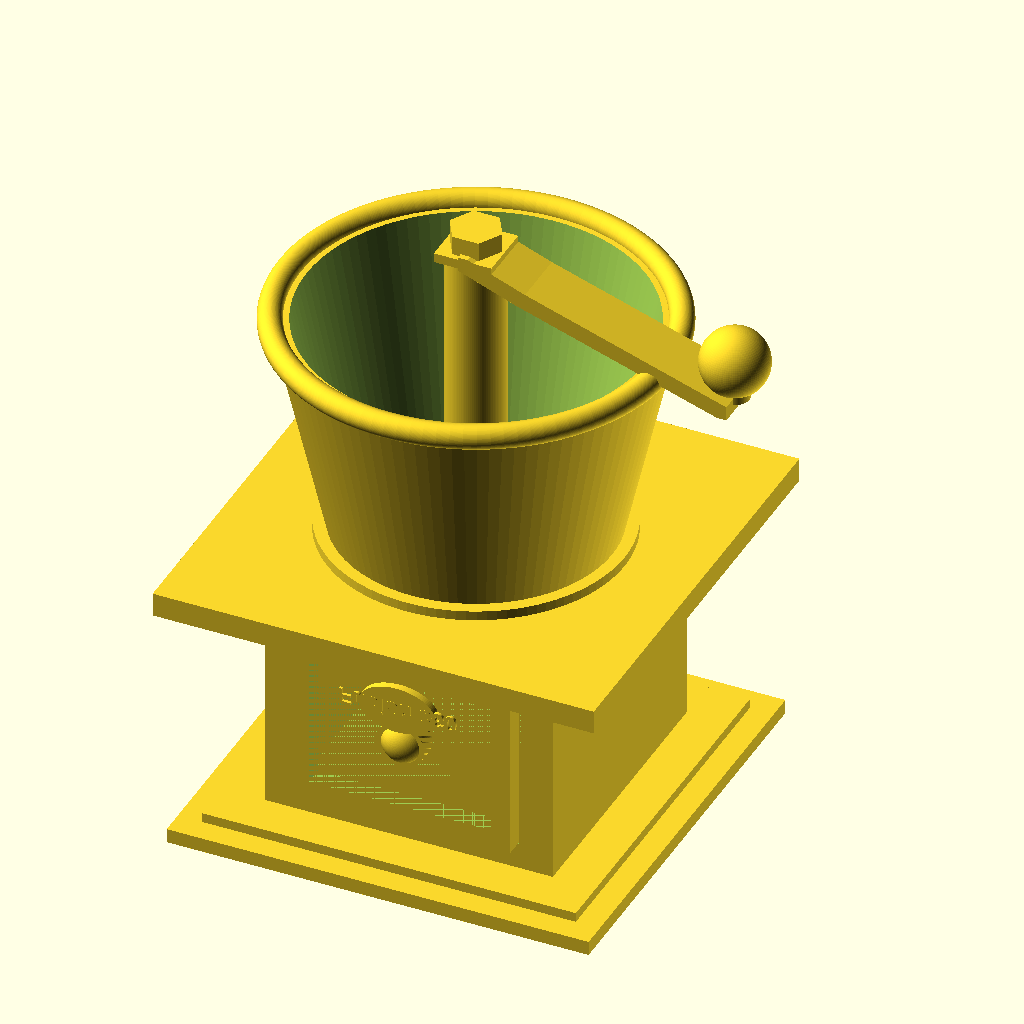
Cell 1: the model at its default parameters.
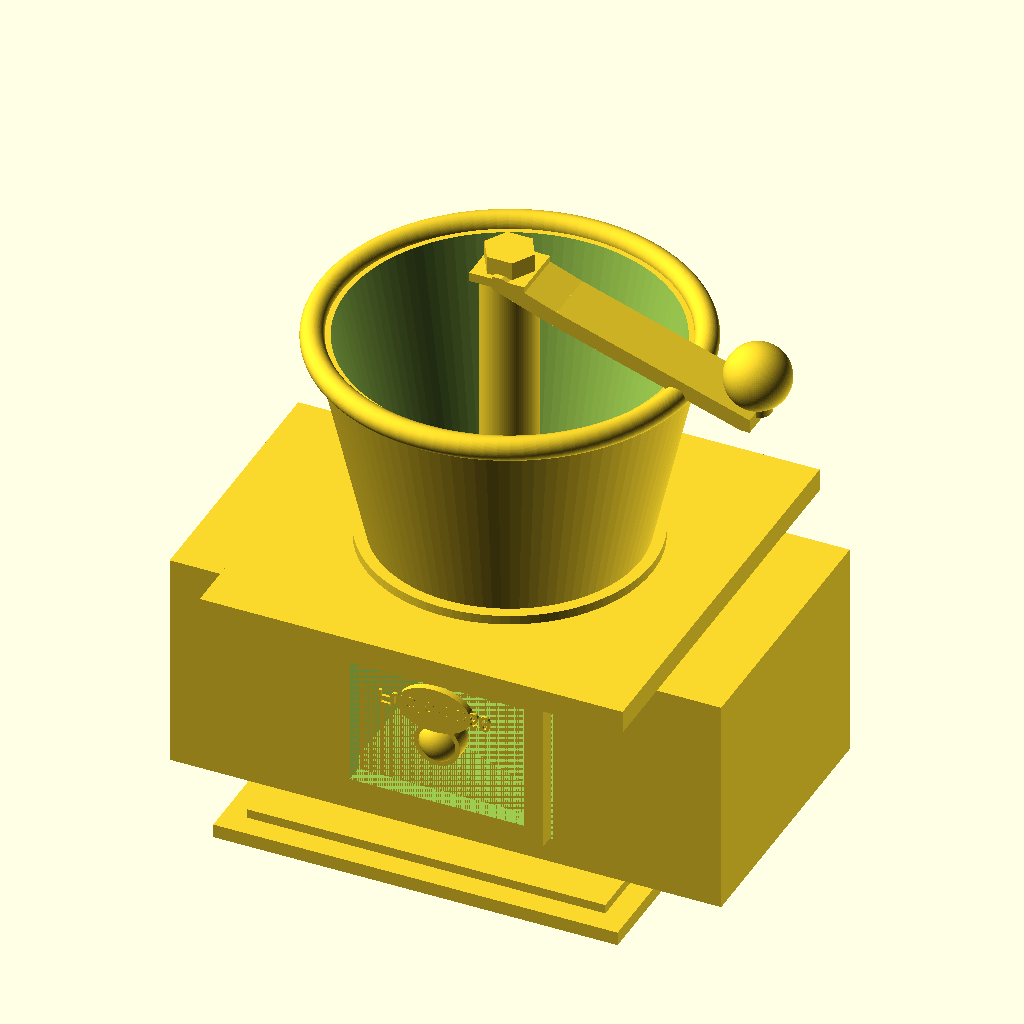
Cell 2: the same model with base_body_w = 120.
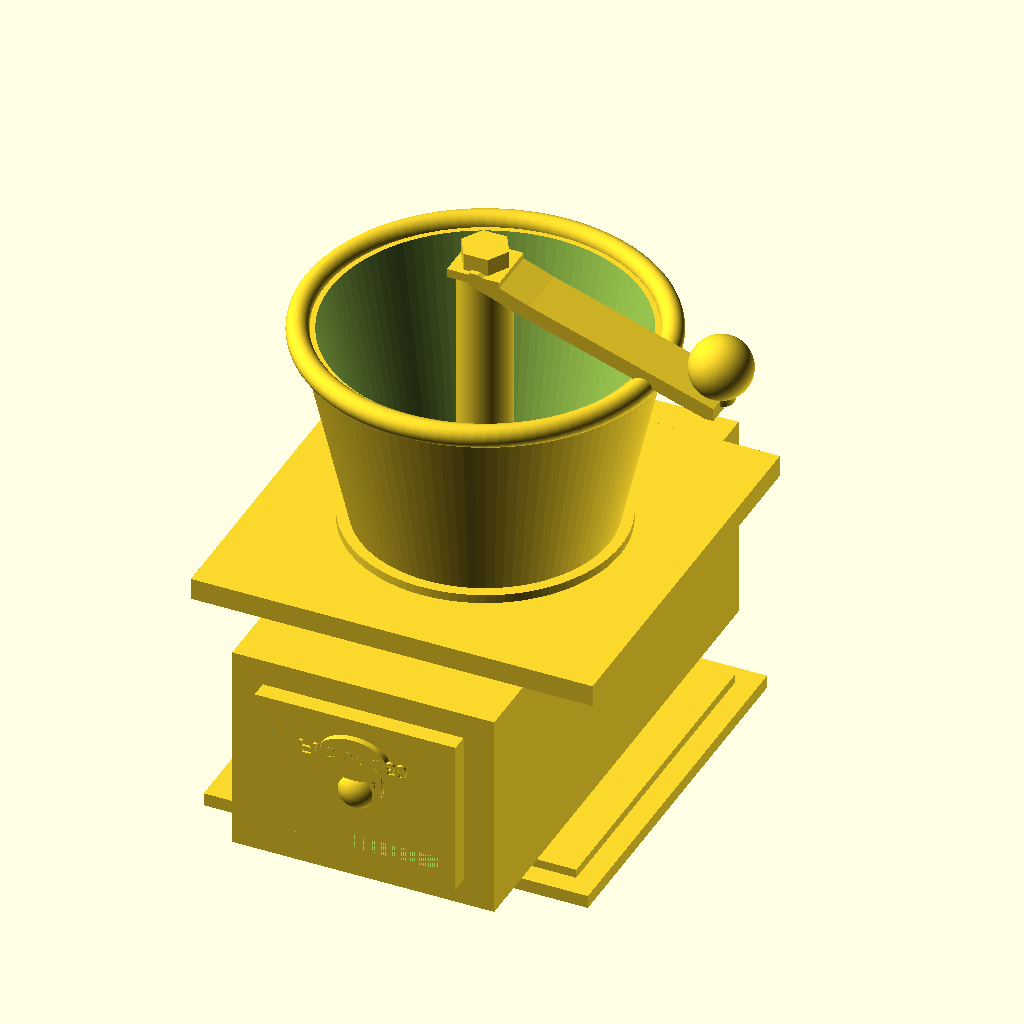
Cell 3: base_body_d = 120 (everything else at default).
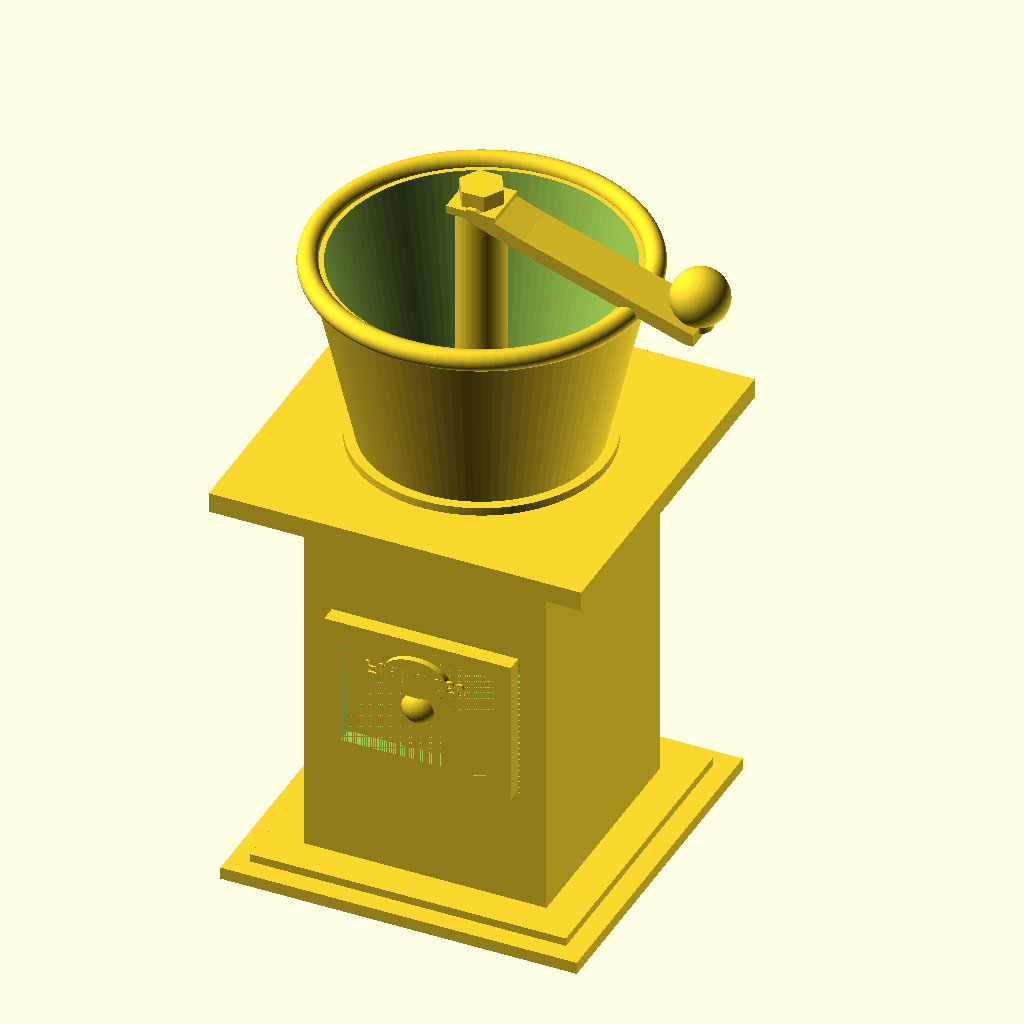
Cell 4: the same model with base_body_h = 96.
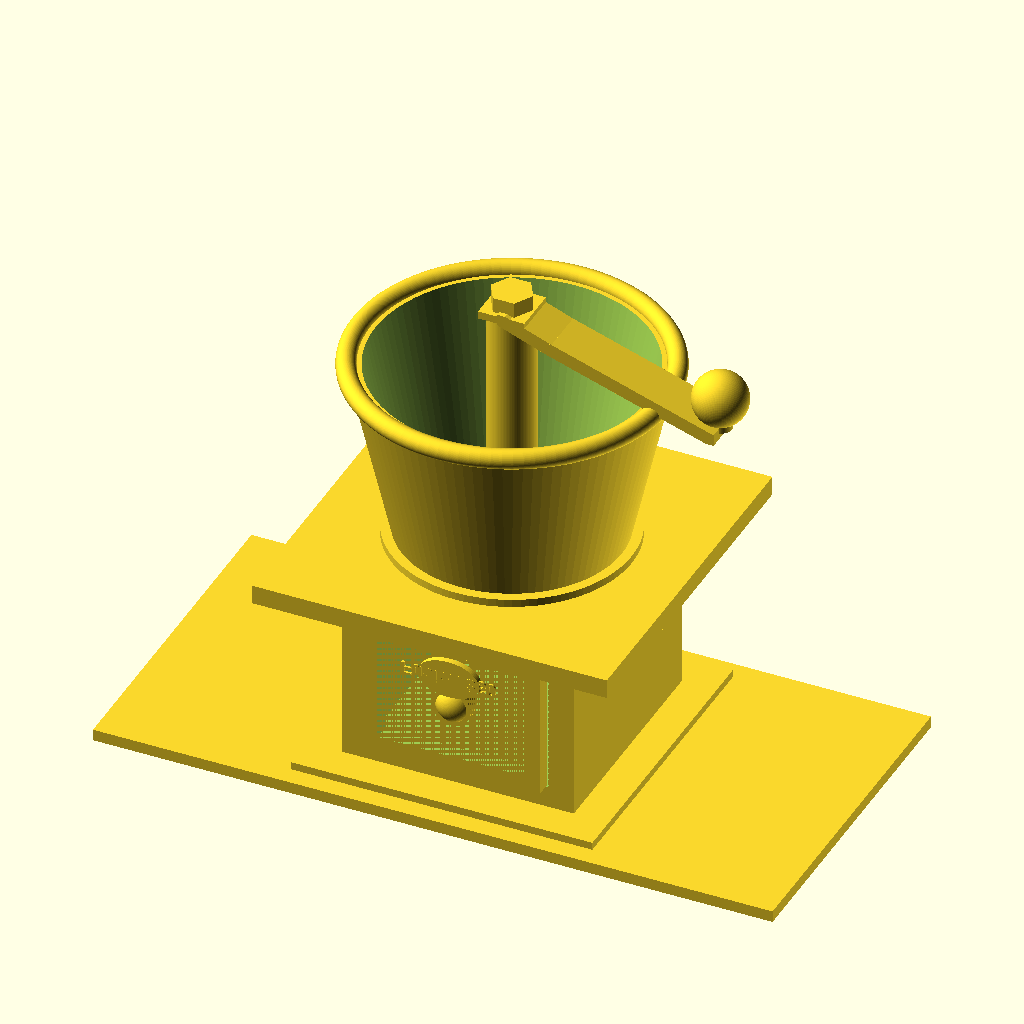
Cell 5: the same model with bottom_flange_w = 176.
All cells are drawn from the same view direction (rotation 55°, 0°, 25°, orthographic, colour scheme Cornfield), but the view is re-fitted for each cell, so position and scale can differ between cells as well as the parameter.
Source of the model, projects/p3d-bench/demo/runs/image2cad_articraft_coffee_grinder_26917_image_openscad_kimi_k26-reason/generated.scad:
// ==========================================
// Manual Coffee Grinder - OpenSCAD Model
// ==========================================
// Interpretation of a classic tabletop manual grinder
// with a square base, sliding drawer, tapered hopper bowl,
// central grinding shaft, and a bent crank handle.

$fn = 100;

// --- Global Scale ---
scale_factor = 1.0;

// --- Base Platform Dimensions ---
base_body_w        = 60;    // Main square body width/depth
base_body_d        = 60;
base_body_h        = 48;    // Main body height

bottom_flange_w    = 88;    // Widest bottom molding footprint
bottom_flange_d    = 88;
bottom_flange_h    = 3;

bottom_step_w      = 78;    // Intermediate step between flange and body
bottom_step_d      = 78;
bottom_step_h      = 2;

top_plate_w        = 92;    // Overhanging top plate
top_plate_d        = 92;
top_plate_h        = 5;

// --- Drawer Dimensions ---
drawer_w           = 46;
drawer_h           = 36;
drawer_recess_depth= 42;    // Depth of cavity cut into base body
drawer_front_thick = 4;
drawer_knob_d      = 10;
drawer_knob_h      = 8;

// --- Bowl / Hopper Dimensions ---
bowl_top_d         = 78;    // Outer diameter at rim
bowl_bottom_d      = 56;    // Outer diameter at base
bowl_h             = 48;    // Height of tapered bowl
bowl_wall          = 3;     // Wall thickness
bowl_rim_thick     = 5;     // Diameter of rolled torus rim

// --- Shaft Dimensions ---
shaft_d            = 12;
shaft_above_bowl   = 16;    // How far shaft extends above bowl rim
shaft_h            = bowl_h + shaft_above_bowl - 2; // Starts 2mm above bowl floor

// --- Crank Handle Dimensions ---
handle_length      = 54;    // Horizontal reach from shaft center
handle_width       = 12;    // Width of the metal strip
handle_thick       = 3;     // Thickness of the metal strip
handle_drop        = 18;    // Vertical drop from shaft top to knob
handle_bend_start  = 12;    // Where the bend begins

knob_d             = 14;    // Spherical knob diameter
knob_stem_d        = 6;
knob_stem_h        = 8;

// --- Retaining Nut ---
nut_d              = 11;
nut_h              = 4;

// ==========================================
// Derived Z Positions (build upward from z=0)
// ==========================================
z_bottom_flange = 0;
z_bottom_step   = z_bottom_flange + bottom_flange_h;
z_base_body     = z_bottom_step + bottom_step_h;
z_top_plate     = z_base_body + base_body_h;
z_bowl          = z_top_plate + top_plate_h;

// ==========================================
// Modules
// ==========================================

// The stand consists of a bottom molding, a hollow square body,
// and an overhanging top plate with a circular seat for the bowl.
module grinder_base() {
    union() {
        // Bottom flange (widest footprint)
        translate([0, 0, z_bottom_flange + bottom_flange_h/2])
            cube([bottom_flange_w, bottom_flange_d, bottom_flange_h], center=true);

        // Intermediate decorative step
        translate([0, 0, z_bottom_step + bottom_step_h/2])
            cube([bottom_step_w, bottom_step_d, bottom_step_h], center=true);

        // Main body with drawer opening subtracted from front face
        translate([0, 0, z_base_body + base_body_h/2])
            difference() {
                cube([base_body_w, base_body_d, base_body_h], center=true);
                translate([0, -base_body_d/2 + drawer_recess_depth/2, 0])
                    cube([drawer_w + 1, drawer_recess_depth, drawer_h + 1], center=true);
            }

        // Top plate
        translate([0, 0, z_top_plate + top_plate_h/2])
            cube([top_plate_w, top_plate_d, top_plate_h], center=true);

        // Raised ring that the bowl sits into
        translate([0, 0, z_top_plate + top_plate_h])
            difference() {
                cylinder(h=2, d=bowl_bottom_d + 6, center=false);
                cylinder(h=3, d=bowl_bottom_d, center=false);
            }
    }
}

// Drawer front panel with recessed border, decorative oval plaque,
// and a spherical pull knob.
module grinder_drawer() {
    front_face_y = -base_body_d/2 - drawer_front_thick/2;
    front_face_z = z_base_body + base_body_h/2;

    // Drawer face
    translate([0, front_face_y, front_face_z])
    difference() {
        cube([drawer_w, drawer_front_thick, drawer_h], center=true);
        // Recessed panel detail
        translate([0, 0.5, 0])
            cube([drawer_w - 8, drawer_front_thick + 1, drawer_h - 8], center=true);
    }

    // Decorative oval plaque (raised)
    translate([0, front_face_y - drawer_front_thick/2 - 0.75, front_face_z + drawer_h/4])
        rotate([-90, 0, 0])
        scale([1.6, 1, 1])
        cylinder(d=10, h=1.5, center=true);

    // Text on plaque (requires a system font; approximate only)
    translate([0, front_face_y - drawer_front_thick/2 - 1.6, front_face_z + drawer_h/4])
        rotate([-90, 0, 0])
        linear_extrude(height=0.6)
        text("Fusion 360", size=3.5, halign="center", valign="center", font="Arial:style=Bold");

    // Pull knob
    translate([0, front_face_y - drawer_front_thick/2, front_face_z])
        rotate([-90, 0, 0]) {
            cylinder(d=drawer_knob_d, h=drawer_knob_h - drawer_knob_d/2);
            translate([0, 0, drawer_knob_h - drawer_knob_d/2])
                sphere(d=drawer_knob_d);
        }
}

// Tapered hopper bowl with a rolled torus rim at the top.
// Includes concentric rings inside the bottom to suggest burr details.
module grinder_bowl() {
    // Outer tapered shell
    translate([0, 0, z_bowl])
    difference() {
        cylinder(h=bowl_h, d1=bowl_bottom_d, d2=bowl_top_d, center=false);
        // Hollow interior (open top)
        translate([0, 0, bowl_wall])
            cylinder(h=bowl_h, d1=bowl_bottom_d - 2*bowl_wall, d2=bowl_top_d - 2*bowl_wall, center=false);
    }

    // Rolled rim at top edge
    translate([0, 0, z_bowl + bowl_h])
    rotate_extrude()
        translate([bowl_top_d/2, 0])
            circle(d=bowl_rim_thick);

    // Interior concentric grinder ridges (visible detail)
    translate([0, 0, z_bowl + bowl_wall])
    for (i = [0:2]) {
        difference() {
            cylinder(h=2, d=bowl_bottom_d - 6 - i*8, center=false);
            cylinder(h=3, d=bowl_bottom_d - 10 - i*8, center=false);
        }
    }
}

// Central shaft rising from the bowl floor, a two-segment bent crank handle,
// spherical grip knob, and a hex retaining nut on top.
module grinder_shaft_and_handle() {
    shaft_z     = z_bowl + 2;                 // Slightly raised above bowl floor
    shaft_top_z = shaft_z + shaft_h;

    // Shaft post
    translate([0, 0, shaft_z])
        cylinder(d=shaft_d, h=shaft_h, center=false);

    // Handle assembly
    translate([0, 0, shaft_top_z]) {
        // Flat foot where handle meets shaft
        cube([handle_width, handle_width, 2], center=true);

        // Segment 1: shaft to bend (slight downward slope)
        hull() {
            cube([2, handle_width, handle_thick], center=true);
            translate([handle_bend_start, 0, -handle_drop*0.25])
                cube([2, handle_width, handle_thick], center=true);
        }

        // Segment 2: bend to knob end (steeper slope to clear bowl rim)
        hull() {
            translate([handle_bend_start, 0, -handle_drop*0.25])
                cube([2, handle_width, handle_thick], center=true);
            translate([handle_length, 0, -handle_drop])
                cube([2, handle_width, handle_thick], center=true);
        }

        // Knob stem
        translate([handle_length, 0, -handle_drop])
            cylinder(d=knob_stem_d, h=knob_stem_h, center=false);

        // Spherical knob
        translate([handle_length, 0, -handle_drop + knob_stem_h])
            sphere(d=knob_d);
    }

    // Hex nut on top of handle
    translate([0, 0, shaft_top_z + 1 + nut_h/2])
        cylinder(d=nut_d, h=nut_h, center=true, $fn=6);
}

// ==========================================
// Final Assembly
// ==========================================

scale(scale_factor) {
    grinder_base();
    grinder_drawer();
    grinder_bowl();
    grinder_shaft_and_handle();
}
Parameter table extracted from the source (name, type, default, range or options):
scale_factor: number, default 1
base_body_w: number, default 60
base_body_d: number, default 60
base_body_h: number, default 48
bottom_flange_w: number, default 88
bottom_flange_d: number, default 88
bottom_flange_h: number, default 3
bottom_step_w: number, default 78
bottom_step_d: number, default 78
bottom_step_h: number, default 2
top_plate_w: number, default 92
top_plate_d: number, default 92
top_plate_h: number, default 5
drawer_w: number, default 46
drawer_h: number, default 36
drawer_recess_depth: number, default 42
drawer_front_thick: number, default 4
drawer_knob_d: number, default 10
drawer_knob_h: number, default 8
bowl_top_d: number, default 78
bowl_bottom_d: number, default 56
bowl_h: number, default 48
bowl_wall: number, default 3
bowl_rim_thick: number, default 5
shaft_d: number, default 12
shaft_above_bowl: number, default 16
handle_length: number, default 54
handle_width: number, default 12
handle_thick: number, default 3
handle_drop: number, default 18
handle_bend_start: number, default 12
knob_d: number, default 14
knob_stem_d: number, default 6
knob_stem_h: number, default 8
nut_d: number, default 11
nut_h: number, default 4
z_bottom_flange: number, default 0
